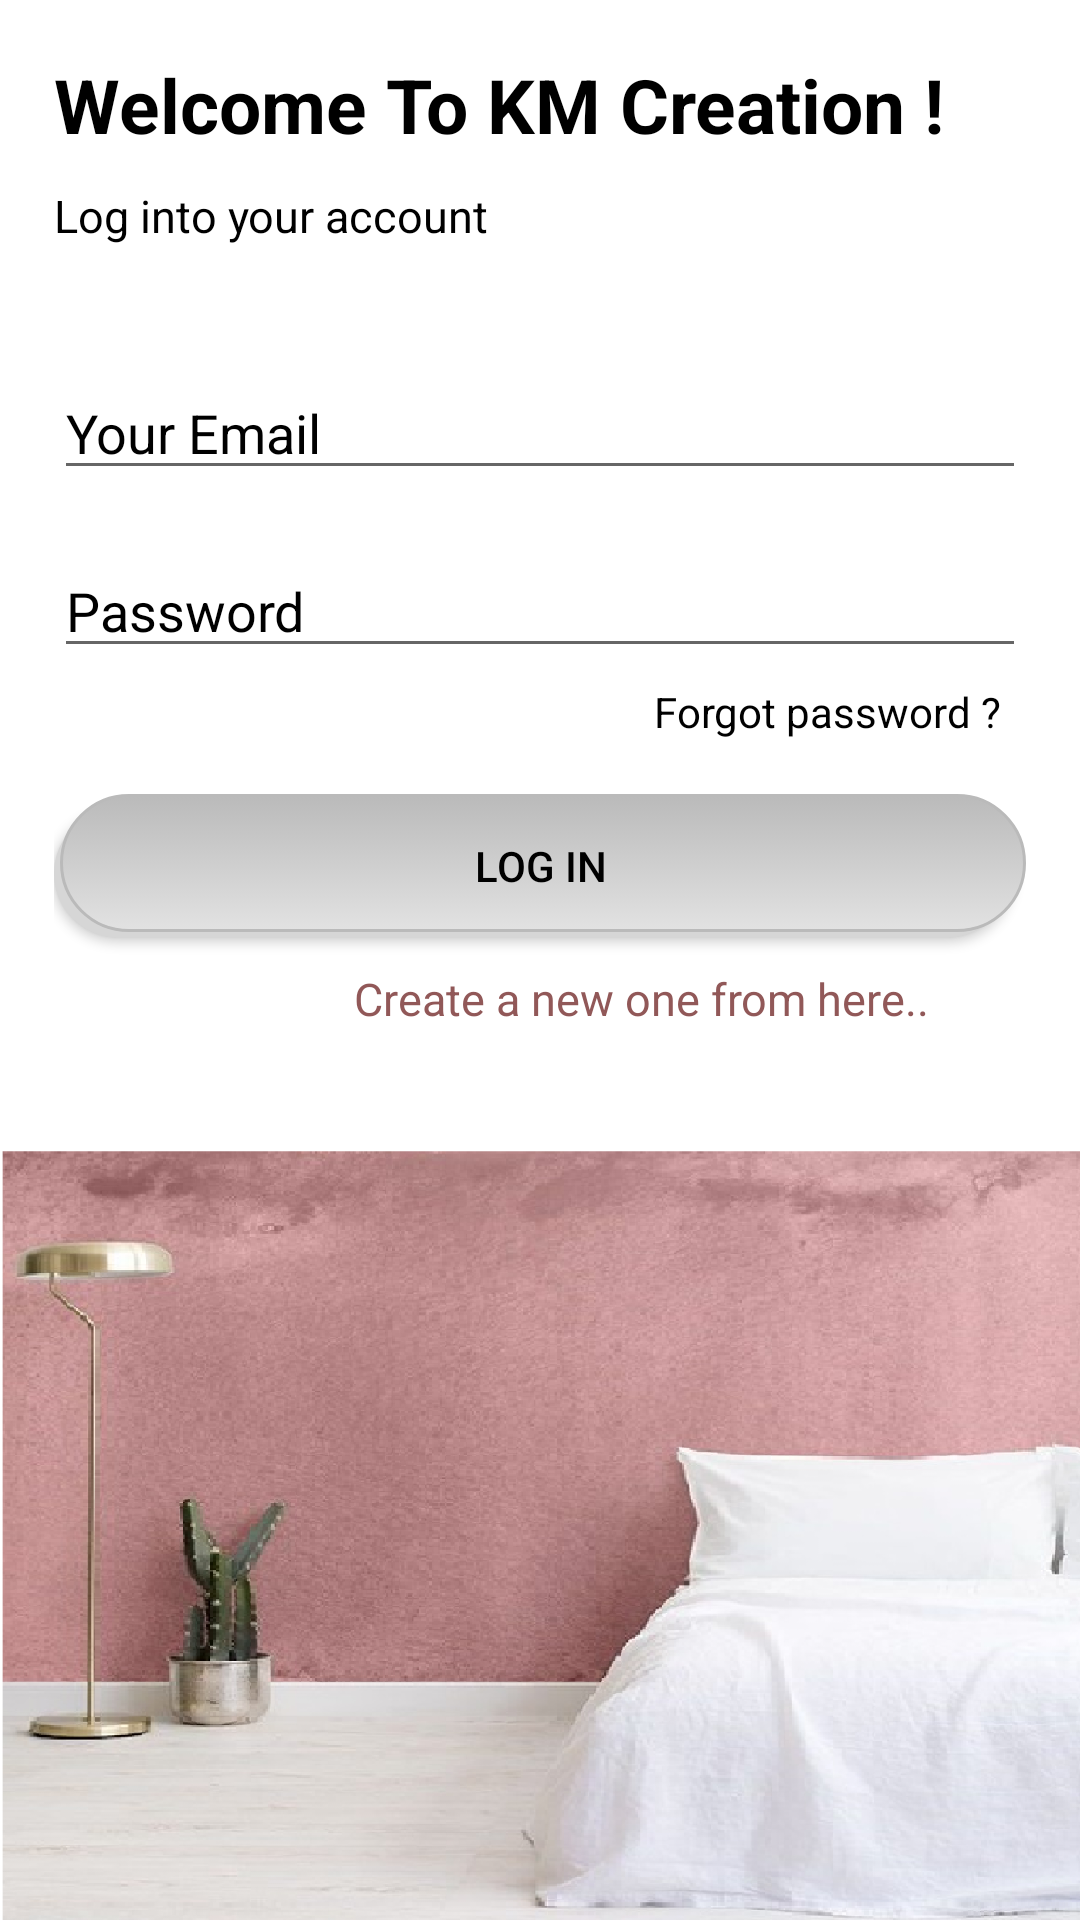

This screen was rendered from an Android layout file. Write that file and the resources it references.
<!-- AndroidManifest.xml: application theme Theme.KMcreation -->
<!-- res/layout/activity_login.xml -->
<?xml version="1.0" encoding="utf-8"?>
<LinearLayout  xmlns:android="http://schemas.android.com/apk/res/android"
    xmlns:app="http://schemas.android.com/apk/res-auto"
    xmlns:tools="http://schemas.android.com/tools"
    android:layout_width="match_parent"
    android:layout_height="match_parent"
    tools:context=".LogIn"
    android:orientation="vertical">

    <LinearLayout
        android:layout_width="match_parent"
        android:layout_height="wrap_content"
        android:orientation="vertical"
        android:layout_marginLeft="18dp"
        android:layout_marginRight="18dp">

        <TextView
            android:id="@+id/textView"
            android:layout_width="match_parent"
            android:layout_height="wrap_content"
            android:layout_marginTop="18dp"
            android:layout_marginBottom="10dp"
            android:text="Welcome To KM Creation !"
            android:textColor="@color/black"
            android:textSize="25sp"
            android:textStyle="bold" />

        <TextView
            android:id="@+id/textView2"
            android:layout_width="wrap_content"
            android:layout_height="wrap_content"
            android:layout_marginBottom="40dp"
            android:text="Log into your account"
            android:textColor="@color/black"
            android:textSize="15sp" />

        <EditText
            android:id="@+id/email"
            android:layout_width="match_parent"
            android:layout_height="wrap_content"
            android:layout_marginBottom="18dp"
            android:ems="10"
            android:hint="Your Email"
            android:inputType="textPersonName"
            android:textColorHint="@color/black" />

        <EditText
            android:id="@+id/password"
            android:layout_width="match_parent"
            android:layout_height="wrap_content"
            android:layout_marginBottom="5dp"
            android:ems="10"
            android:hint="Password"
            android:inputType="textPassword"
            android:textColorHint="@color/black" />

        <TextView
            android:id="@+id/textView3"
            android:layout_width="wrap_content"
            android:layout_height="wrap_content"
            android:layout_marginLeft="200dp"
            android:layout_marginBottom="18dp"
            android:text="Forgot password ?"
            android:textColor="@color/black" />

        <Button
            android:id="@+id/login"
            android:layout_width="match_parent"
            android:layout_height="wrap_content"
            android:text="Log in"
            android:textColor="@color/black"
            android:background="@drawable/button_selector"
            android:layout_marginBottom="10dp"
            />
        <TextView
            android:id="@+id/create"
            android:layout_width="wrap_content"
            android:layout_height="wrap_content"
            android:layout_marginBottom="40dp"
            android:layout_marginLeft="100dp"
            android:text="Create a new one from here.."
            android:textColor="@color/powder"
            android:textSize="15sp" />


    </LinearLayout>

    <ImageView
        android:id="@+id/imageView3"
        android:layout_width="match_parent"
        android:layout_height="wrap_content"
        app:srcCompat="@drawable/bedroom"
        />

</LinearLayout>
<!-- resources referenced by this layout -->
<resources>
  <color name="black">#FF000000</color>
  <color name="powder">#915858</color>
  <!-- drawable bedroom: png bitmap (drawable, 487183 bytes) -->
  <!-- drawable button_selector (drawable) -->
  <selector xmlns:android="http://schemas.android.com/apk/res/android">
      <item>
          <layer-list>
              <item android:right="5dp" android:top="5dp">
                  <shape>
                      <corners android:radius="150dp" />
                      <solid android:color="#D6D6D6" />
                  </shape>
              </item>
              <item android:bottom="2dp" android:left="2dp">
                  <shape>
                      <gradient android:angle="270"
                          android:endColor="#E2E2E2" android:startColor="#BABABA" />
                      <stroke android:width="1dp" android:color="#BABABA" />
                      <corners android:radius="150dp" />
                      <padding android:bottom="10dp" android:left="10dp"
                          android:right="10dp" android:top="10dp" />
                  </shape>
              </item>
          </layer-list>
      </item>
  
  </selector>
  <style name="Theme.KMcreation" parent="Theme.MaterialComponents.DayNight.NoActionBar">
          
          <item name="colorPrimary">@color/pink_dark</item>
          <item name="colorPrimaryVariant">@color/powder</item>
          <item name="colorOnPrimary">@color/white</item>
          
          <item name="colorSecondary">@color/beige_one</item>
          <item name="colorSecondaryVariant">@color/beige_two</item>
          <item name="colorOnSecondary">@color/black</item>
          
          <item name="android:statusBarColor" tools:targetApi="l">?attr/colorPrimaryVariant</item>
          
      </style>
  <color name="pink_dark">#B86B77</color>
  <color name="white">#FFFFFFFF</color>
  <color name="beige_one">#EABFB9</color>
  <color name="beige_two">#F6CFCA</color>
</resources>
